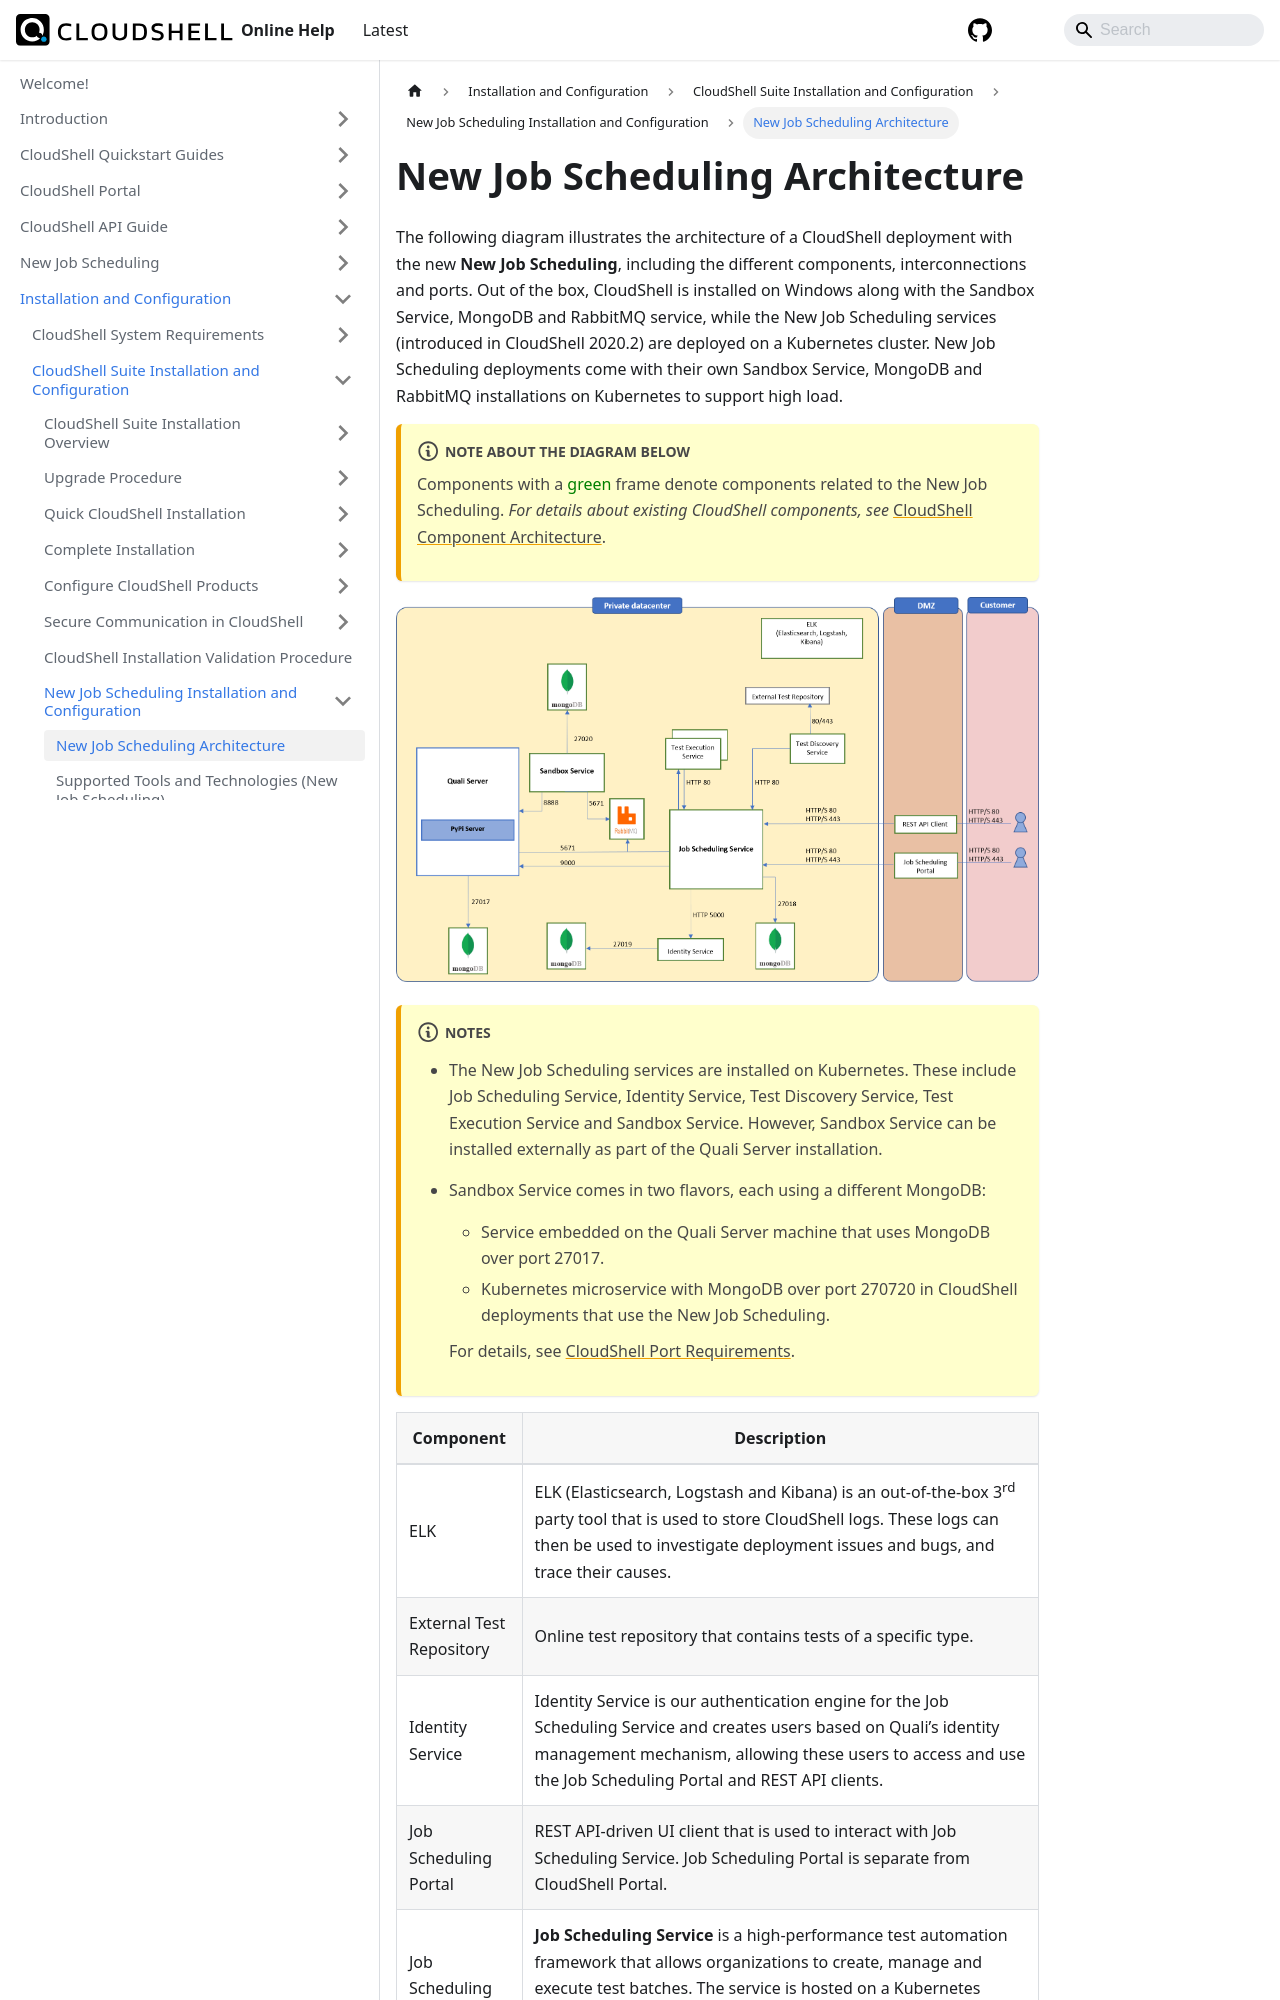

repository: QualiSystems/cloudshell-help · page: install-configure/cloudshell-suite/new-jss-install-config/new-jss-architecture.html · generator: docusaurus

---
sidebar_position: 1
---

# New Job Scheduling Architecture

The following diagram illustrates the architecture of a CloudShell deployment with the new **New Job Scheduling**, including the different components, interconnections and ports. Out of the box, CloudShell is installed on Windows along with the Sandbox Service, MongoDB and RabbitMQ service, while the New Job Scheduling services (introduced in CloudShell 2020.2) are deployed on a Kubernetes cluster. New Job Scheduling deployments come with their own Sandbox Service, MongoDB and RabbitMQ installations on Kubernetes to support high load.

:::note Note about the diagram below
Components with a <span style={{ color:'green' }}>green</span> frame denote components related to the New Job Scheduling. *For details about existing CloudShell components, see* [CloudShell Component Architecture](../../cs-system-requirements/cs-component-architechture.md).
:::
![](/Images/IG2/JssArchitecture.png)

:::note Notes
- The New Job Scheduling services are installed on Kubernetes. These include Job Scheduling Service, Identity Service, Test Discovery Service, Test Execution Service and Sandbox Service. However, Sandbox Service can be installed externally as part of the Quali Server installation.
- Sandbox Service comes in two flavors, each using a different MongoDB:
    
    - Service embedded on the Quali Server machine that uses MongoDB over port 27017.
    - Kubernetes microservice with MongoDB over port 270720 in CloudShell deployments that use the New Job Scheduling.
    
    For details, see [CloudShell Port Requirements](../../cs-system-requirements/cs-port-requirements.md).
:::
